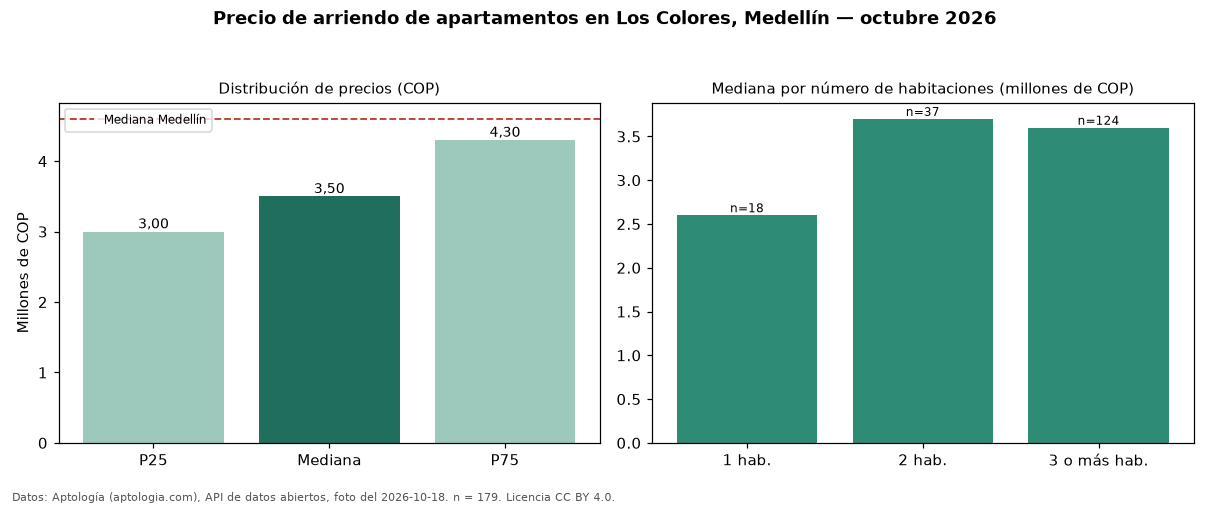

The file beside this chart, header and first rows:
seccion, metrica, valor_cop, n
precio, p25, 3000000, 179
precio, mediana, 3500000, 179
precio, p75, 4300000, 179
precio, minimo, 1300000, 179
precio, maximo, 11111111, 179
parqueadero, avisos_con_parqueadero, 133, 179
parqueadero, mediana_con_parqueadero, 3800000, 133
habitaciones, 1, 2600000, 18
habitaciones, 2, 3700000, 37
habitaciones, 3+, 3600000, 124
ciudad, mediana_ciudad, 4600000, 
fuente, fecha_foto, 2026-10-18, 
fuente, atribucion, https://www.aptologia.com/arriendo/medel…, 
